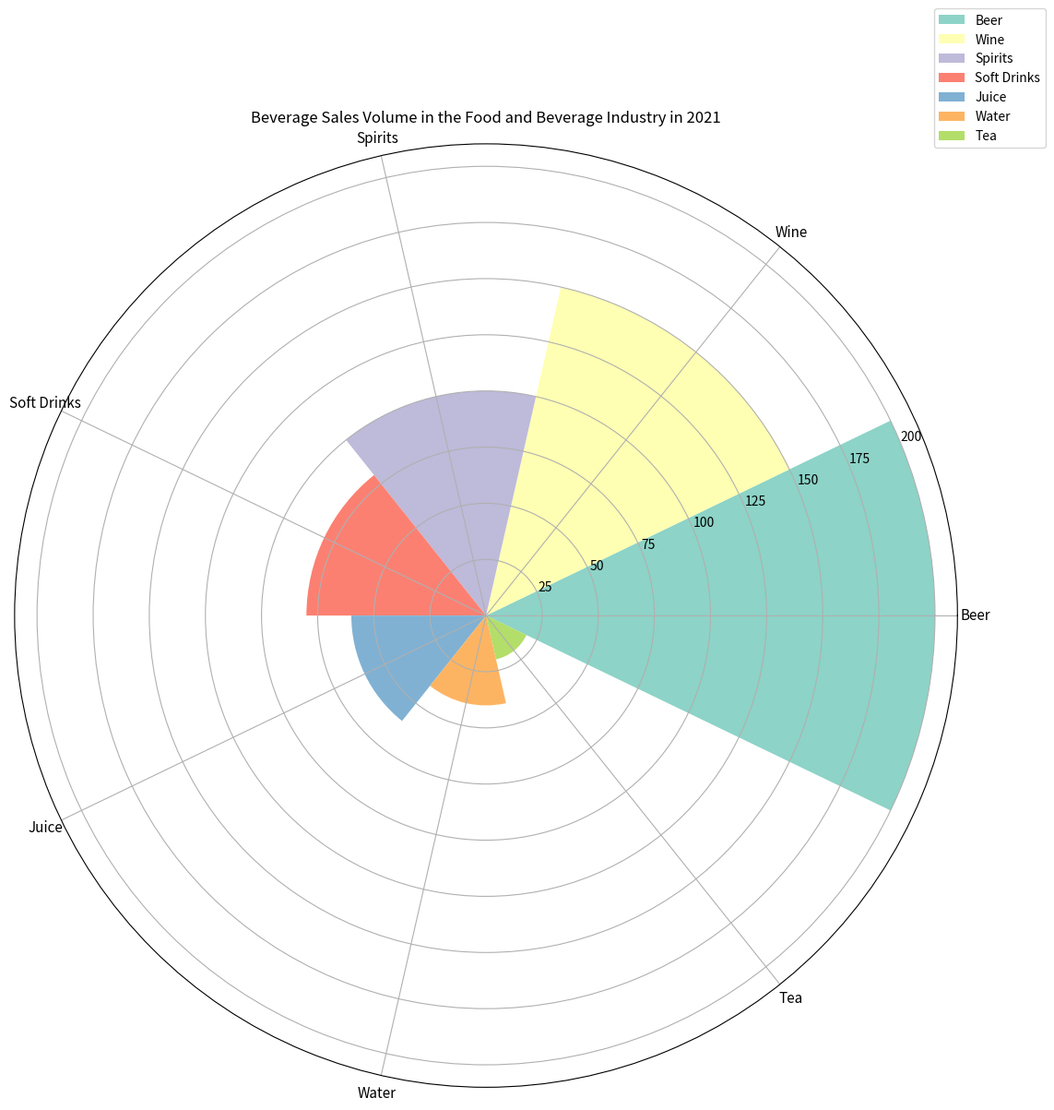

Here is the Python script that generated this plot: (Note: this script raises an exception after producing the figure.)

import matplotlib.pyplot as plt
import numpy as np

# Transform the given data into three variables: data_labels, data, line_labels. 
data_labels = ['Beer', 'Wine', 'Spirits', 'Soft Drinks', 'Juice', 'Water', 'Tea']
data = [200, 150, 100, 80, 60, 40, 20]
line_labels = ['Beverage Type', 'Sales Volume']

#Create figure
fig = plt.figure(figsize=(12, 12))
ax = fig.add_subplot(111, polar=True)

# Plot the data with the type of rose chart.
num_categories = len(data_labels)
sector_angle = (2 * np.pi) / num_categories

for idx, (d, l) in enumerate(zip(data, data_labels)):
    ax.bar(sector_angle*idx, d, sector_angle, color=plt.cm.Set3(idx), label=l)

ax.set_title('Beverage Sales Volume in the Food and Beverage Industry in 2021')

# Set ticks and labels
ax.set_xticks(sector_angle * np.arange(num_categories))
ax.set_xticklabels(data_labels, fontsize=11, wrap=True, rotation=25)

# Position legend to the side of the chart
ax.legend(bbox_to_anchor=(1.1, 1.15)) 

# Automatically resize the image by tight_layout()
plt.tight_layout()

# Save the image
plt.savefig('/cpfs01/user/yanxiangchao/code0/gpt_chart/structchart_simulation/simulated_data_corner_cases/rose/png/20231227-054203_7.png')

# Clear the current image state
plt.clf()
